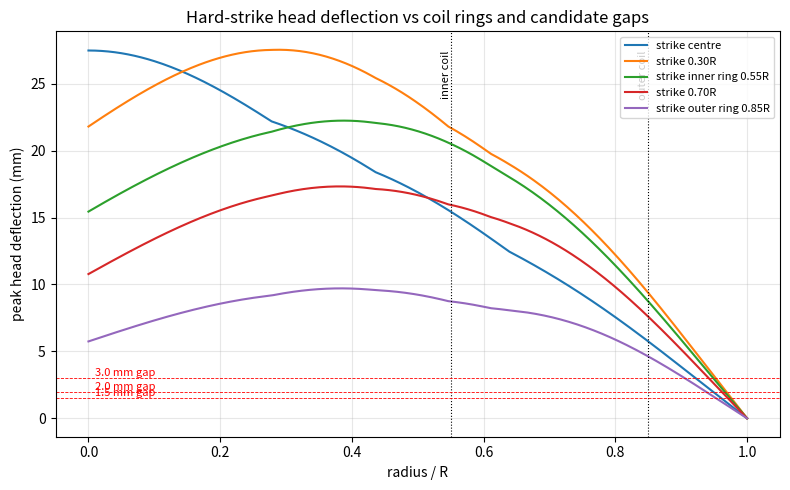

Write Python code to recreate this figure. (Note: this script raises an exception after producing the figure.)
#!/usr/bin/env python3
"""
Head-deflection vs magnet-gap analytic first cut (Track B clearance gate).

The BL sim wants the magnet gap as TIGHT as possible (force ~1/gap). But the
Mylar head deflects several mm under a hard strike; if the coil annulus dips
more than the gap, the head SLAPS the magnet array. This sets the MINIMUM
gap, which fights the force requirement. This script finds that minimum.

Model: clamped circular membrane, modal (Bessel) decomposition. A strike is
a half-sine force pulse (impulse J, contact time tau) at radius r_s; each
mode's peak residual displacement is the exact undamped Duhamel response,
which gives the right temporal roll-off (a finite-duration hit can't excite
modes whose period << tau). The clearance envelope is the conservative
sum Sum_i |q_i,peak * psi_i(r)| along the strike azimuth (worst radial line).

The robust, parameter-free output is the RATIO of annulus deflection to
centre deflection (set purely by mode shapes); the hit hardness (J, tau)
only scales the absolute mm, and is calibrated to a hard hit (~few mm centre).

Units: SI. Bessel via scipy.special.
"""
import numpy as np
import matplotlib
matplotlib.use("Agg")
import matplotlib.pyplot as plt
from scipy.special import jn, jn_zeros

# ---- drum (14" snare, Mylar batter) -------------------------------------
HEAD_D = 0.356            # m
R = HEAD_D / 2
SIGMA = 0.35             # kg/m^2, ~10 mil Mylar
F0 = 200.0              # Hz, fundamental (snare batter, tunable)

# ---- coil rings (from coil_gen: 0.55R inner, 0.85R outer) ----------------
RING_IN, RING_OUT = 0.55 * R, 0.85 * R

# ---- strike --------------------------------------------------------------
J_IMP = 0.4             # N*s impulse (hard stick hit: ~50 g, ~4 m/s, rebound)
TAU = 3e-3              # s contact time (stick on coated head)

# first modes (m, n)
MODES = [(0, 1), (1, 1), (2, 1), (0, 2), (3, 1), (1, 2), (4, 1), (2, 2), (0, 3)]


def mode_table():
    j01 = jn_zeros(0, 1)[0]
    rows = []
    for (m, n) in MODES:
        jmn = jn_zeros(m, n)[n - 1]
        w = 2 * np.pi * F0 * (jmn / j01)
        phi = 2 * np.pi if m == 0 else np.pi          # azimuthal integral
        M = SIGMA * phi * (R ** 2 / 2) * jn(m + 1, jmn) ** 2
        rows.append((m, n, jmn, w, M))
    return rows


def half_sine_residual(J, tau, w):
    """Peak residual modal displacement-per-(M*w) of a half-sine force pulse."""
    F0p = J * np.pi / (2 * tau)
    t = np.linspace(0, tau, 2000)
    f = F0p * np.sin(np.pi * t / tau)
    A = np.trapezoid(f * np.cos(w * t), t)
    B = np.trapezoid(f * np.sin(w * t), t)
    return np.hypot(A, B)            # = |integral F e^{-iwt}|, the SRS residual


def deflection_profile(r_s, rgrid, modes):
    """Conservative |displacement| envelope along the strike azimuth."""
    j01 = modes[0][2]
    W = np.zeros_like(rgrid)
    for (m, n, jmn, w, M) in modes:
        psi_s = jn(m, jmn * r_s / R)                 # mode shape at strike
        qpk = half_sine_residual(J_IMP, TAU, w) * abs(psi_s) / (M * w)
        W += qpk * np.abs(jn(m, jmn * rgrid / R))    # |psi| at field radius
    return W


if __name__ == "__main__":
    modes = mode_table()
    c = 2 * np.pi * F0 * R / modes[0][2]
    print(f"14\" snare Mylar head: R {R*1000:.0f} mm, sigma {SIGMA} kg/m^2, "
          f"f0 {F0:.0f} Hz -> wave speed {c:.0f} m/s, tension {c**2*SIGMA:.0f} N/m")
    print(f"hard strike: impulse {J_IMP} N*s, contact {TAU*1000:.0f} ms")
    print(f"coil rings: inner {RING_IN*1000:.0f} mm (0.55R), "
          f"outer {RING_OUT*1000:.0f} mm (0.85R)\n")

    rgrid = np.linspace(0, R, 400)
    strikes = [("centre", 0.0), ("0.30R", 0.30 * R), ("inner ring 0.55R", RING_IN),
               ("0.70R", 0.70 * R), ("outer ring 0.85R", RING_OUT)]

    def at(W, rr):
        return W[np.argmin(np.abs(rgrid - rr))]

    print(f"{'strike pos':<18}{'centre mm':>10}{'@inner mm':>11}"
          f"{'@outer mm':>11}{'peak mm':>9}")
    profiles = {}
    for name, r_s in strikes:
        W = deflection_profile(r_s, rgrid, modes) * 1000   # mm
        profiles[name] = W
        print(f"{name:<18}{at(W,0):>10.2f}{at(W,RING_IN):>11.2f}"
              f"{at(W,RING_OUT):>11.2f}{W.max():>9.2f}")

    # clearance verdict per striking discipline
    play_center = max(profiles[n][np.argmin(np.abs(rgrid-RING_IN))]
                      for n in ("centre", "0.30R"))           # hits inside inner ring
    play_center_o = max(profiles[n][np.argmin(np.abs(rgrid-RING_OUT))]
                        for n in ("centre", "0.30R"))
    hit_anywhere_in = max(profiles[n][np.argmin(np.abs(rgrid-RING_IN))]
                          for n in profiles)
    hit_anywhere_out = max(profiles[n][np.argmin(np.abs(rgrid-RING_OUT))]
                           for n in profiles)
    print("\nminimum gap needed (deflection + 0.5 mm margin):")
    print(f"  if player strikes only INSIDE the inner ring (centre play):")
    print(f"     inner-ring magnets > {play_center+0.5:.1f} mm, "
          f"outer-ring magnets > {play_center_o+0.5:.1f} mm")
    print(f"  if player strikes ANYWHERE over the coil:")
    print(f"     inner-ring magnets > {hit_anywhere_in+0.5:.1f} mm, "
          f"outer-ring magnets > {hit_anywhere_out+0.5:.1f} mm")

    # plot
    fig, ax = plt.subplots(figsize=(8, 5))
    for name, _ in strikes:
        ax.plot(rgrid / R, profiles[name], label=f"strike {name}")
    for rr, lab in ((RING_IN, "inner coil"), (RING_OUT, "outer coil")):
        ax.axvline(rr / R, color="k", ls=":", lw=0.8)
        ax.text(rr / R, ax.get_ylim()[1]*0.95, lab, rotation=90,
                va="top", ha="right", fontsize=8)
    for g in (1.5, 2.0, 3.0):
        ax.axhline(g, color="r", ls="--", lw=0.6)
        ax.text(0.01, g, f"{g} mm gap", color="r", va="bottom", fontsize=8)
    ax.set_xlabel("radius / R"); ax.set_ylabel("peak head deflection (mm)")
    ax.set_title("Hard-strike head deflection vs coil rings and candidate gaps")
    ax.legend(fontsize=8); ax.grid(alpha=0.3)
    fig.tight_layout(); fig.savefig("coil/gap_deflection.png", dpi=130)
    print("\nwrote coil/gap_deflection.png")
